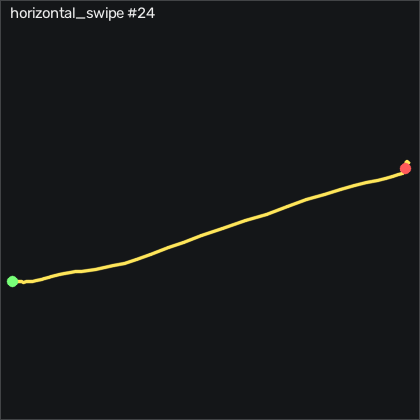

Source data for this figure (header and first rows):
t_s, ax, ay, az, gx, gy, gz, seq
0.00000, -0.866, 0.273, 0.05900, 6.651, -3.454, 3.898, 44669
0.01100, -0.87, 0.244, 0.05800, 7.322, -2.783, 7.191, 44670
0.02000, -0.867, 0.229, 0.06800, 9.974, -2.265, 10.27, 44671
0.03000, -0.86, 0.233, 0.06500, 13.75, -1.533, 13.11, 44672
0.04000, -0.859, 0.24, 0.06500, 17.84, -0.2527, 14.9, 44673
0.05000, -0.872, 0.224, 0.06800, 20.92, 1.455, 14.39, 44674
0.06000, -0.902, 0.164, 0.07100, 23.11, 2.888, 14.36, 44675
0.07000, -0.928, 0.112, 0.07400, 26.38, 3.558, 18.23, 44676
0.08000, -0.95, 0.08600, 0.08100, 31.83, 3.253, 23.14, 44677
0.09000, -0.962, 0.06900, 0.07700, 38.94, 1.333, 25.7, 44678
0.1, -0.966, 0.07400, 0.06300, 47.05, -1.838, 25.94, 44679
0.11, -0.974, 0.09100, 0.04400, 54.88, -5.253, 24.78, 44680
0.12, -0.982, 0.147, 0.01200, 61.96, -8.759, 24.42, 44681
0.13, -0.982, 0.223, 0.00500, 66.77, -12.05, 24.32, 44682
0.141, -0.971, 0.25, 0.00000, 67.41, -15.1, 22.68, 44683
0.15, -0.958, 0.238, 0.00400, 65.37, -17.02, 22.43, 44684
0.16, -0.951, 0.163, 0.01700, 63.17, -17.42, 23.62, 44685
0.17, -0.966, 0.06900, 0.02900, 62.84, -16.72, 23.87, 44686
0.181, -0.984, -0.01600, 0.03200, 66.53, -16.41, 26.86, 44687
0.19, -0.981, -0.09400, 0.01100, 75.25, -16.84, 31.58, 44688
0.2, -0.993, -0.172, -0.00200, 87.2, -16.81, 32.98, 44689
0.21, -0.993, -0.172, -0.00200, 87.2, -16.81, 32.98, 44690
0.22, -1.044, -0.207, -0.02000, 99.46, -15.56, 27.68, 44691
0.23, -1.133, -0.231, 0.07000, 107.1, -10.25, 34.26, 44692
0.24, -1.174, -0.528, -0.08500, 109, -17.66, 47.62, 44693
0.25, -1.196, -0.512, -0.06100, 129, -18.88, 46.55, 44694
0.26, -1.213, -0.593, -0.102, 144.3, -24.25, 54.66, 44695
0.27, -1.204, -0.656, -0.153, 162.4, -33.3, 61.49, 44696
0.28, -1.175, -0.657, -0.181, 185.4, -46.65, 57.86, 44697
0.29, -1.103, -0.602, -0.245, 213.8, -64.4, 47.1, 44698
0.3, -0.978, -0.543, -0.4, 244, -86.59, 22.19, 44699
0.311, -0.922, -0.519, -0.445, 271.1, -104.6, -32.14, 44700
0.32, -0.991, -0.506, -0.482, 294.4, -108, -83.24, 44701
0.33, -1.073, -0.389, -0.655, 320.3, -109, -84.94, 44702
0.34, -1.071, -0.06300, -0.91, 347.6, -117.3, -58.33, 44703
0.351, -0.979, 0.408, -1.074, 373.4, -124.9, -34.91, 44704
0.36, -0.834, 0.937, -0.991, 385, -126.6, -23.97, 44705
0.37, -0.651, 1.148, -1.083, 365.6, -130.8, -5.979, 44706
0.38, -0.554, 1.241, -1.019, 339.5, -117.6, -2.717, 44707
0.39, -0.552, 1.27, -0.944, 309.1, -101.5, -19.15, 44708
0.4, -0.627, 1.231, -0.896, 276, -82.2, -37.5, 44709
0.41, -0.731, 1.215, -0.83, 242.4, -65.37, -49.91, 44710
0.42, -0.827, 1.188, -0.759, 209.3, -52.45, -53.94, 44711
0.43, -0.9, 1.167, -0.685, 177.9, -42.26, -48.3, 44712
0.44, -0.936, 1.161, -0.637, 148.4, -34.49, -29.15, 44713
0.45, -0.927, 1.149, -0.614, 120.7, -29.76, -6.62, 44714
0.46, -0.872, 1.151, -0.586, 94.36, -27.39, 8.472, 44715
0.47, -0.802, 1.136, -0.544, 67.87, -25.5, 13.47, 44716
0.481, -0.729, 0.997, -0.479, 39.97, -22.81, 6.917, 44717
0.49, -0.695, 0.794, -0.388, 12.66, -17.29, -5.766, 44718
0.5, -0.721, 0.591, -0.322, -7.099, -9.399, -12.35, 44719
0.51, -0.797, 0.443, -0.26, -16.7, -2.539, -14, 44720
0.521, -0.874, 0.344, -0.219, -17.53, 0.6623, -13.39, 44721
0.53, -0.92, 0.287, -0.194, -12.31, -0.2217, -12.14, 44722
0.54, -0.924, 0.273, -0.171, -3.562, -4.125, -9.944, 44723
0.55, -0.905, 0.271, -0.172, 5.401, -8.881, -6.407, 44724
0.56, -0.885, 0.322, -0.172, 12.29, -13.48, -6.468, 44725
0.57, -0.878, 0.372, -0.168, 15.28, -16.56, -7.718, 44726
0.58, -0.858, 0.405, -0.172, 14.97, -18.91, -5.553, 44727
0.59, -0.84, 0.404, -0.172, 12.41, -19.95, -3.175, 44728
... 21 more rows
